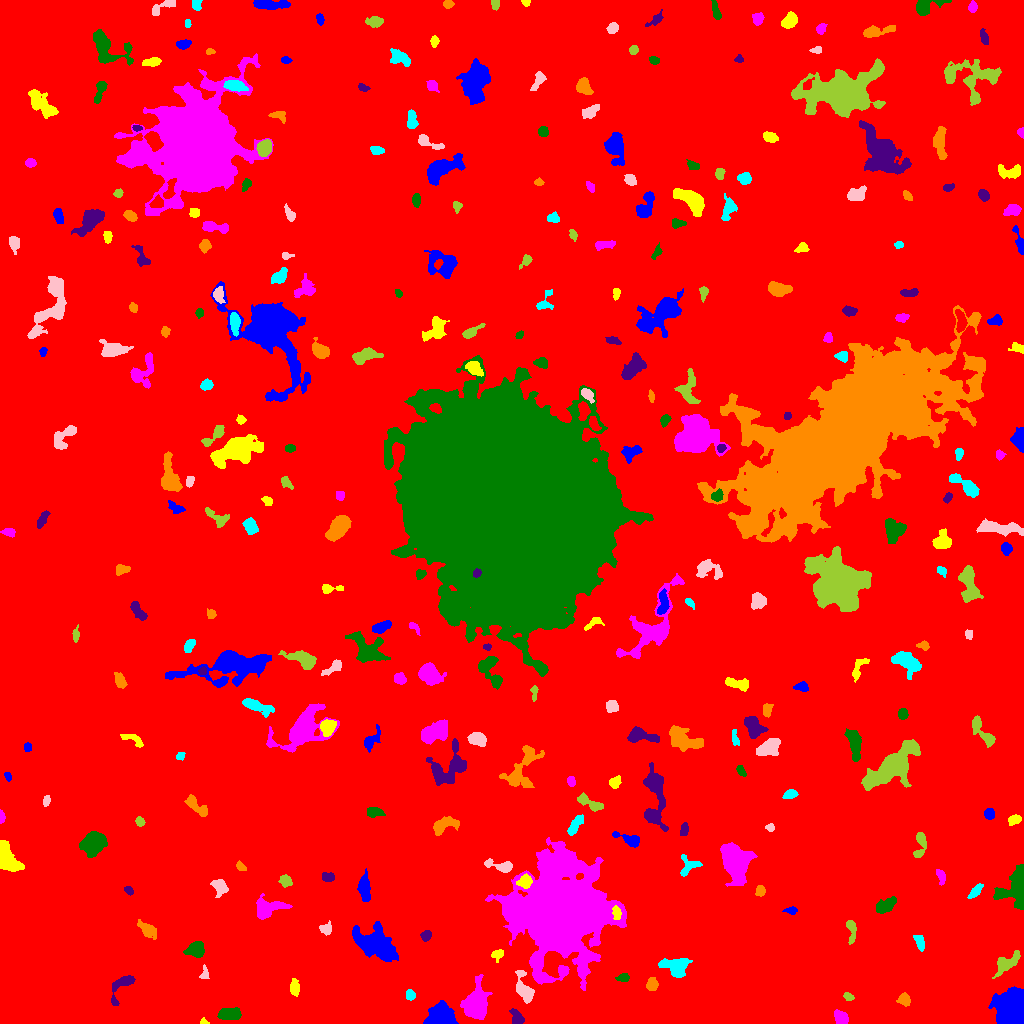

Values plotted in this chart, from the file beside it:
ID, X, Y, A, B, theta, total_flux, mu_max, mu_median, mu_mean, R_fwhm, R_e, R10, R90, x_start, x_end, y_start, y_end, area, greylevel
0, 520.7, 512.1, 300.7, 297.2, -0.8408, 2067560, 16.0, 2.0, 2.362, 89.44, 230.6, 86.14, 382.5, 0, 1023, 0, 1023, 875437, 2.362
1, 440.9, 6.469, 5.612, 4.615, 0.09028, 14573, 79.0, 20.0, 27.14, 7.047, 6.103, 2.459, 9.997, 423, 458, 0, 23, 537, 33.14
2, 203.4, 1.697, 1.887, 1.589, -0.1637, 152.0, 8.0, 3.0, 3.455, 2.523, 1.954, 0.5642, 3.141, 200, 209, 0, 6, 44, 9.455
3, 840.8, 5.406, 3.803, 2.819, -0.8117, 779.0, 9.0, 4.0, 4.426, 5.171, 4.184, 1.693, 6.433, 834, 848, 0, 14, 176, 10.43
4, 229.4, 9.457, 5.573, 2.71, 0.04394, 1167, 9.0, 5.0, 4.488, 6.482, 5.046, 2.111, 7.736, 217, 241, 4, 16, 260, 10.49
5, 516.9, 6.092, 4.678, 2.529, -0.9703, 535.0, 7.0, 3.0, 3.282, 4.618, 3.989, 1.596, 6.333, 509, 524, 0, 15, 163, 9.282
6, 903.9, 24.01, 2.868, 2.599, -1.117, 707.0, 13.0, 4.0, 5.05, 3.742, 3.338, 1.262, 5.528, 896, 910, 17, 31, 140, 11.05
7, 410.3, 28.46, 2.576, 2.252, -1.277, 384.0, 8.0, 4.0, 4.042, 3.989, 3.09, 1.128, 4.82, 406, 415, 23, 34, 95, 10.04
8, 524.3, 33.67, 7.535, 3.369, -1.176, 1173, 9.0, 3.0, 3.512, 6.103, 5.352, 2.111, 8.444, 515, 534, 20, 53, 334, 12.51
9, 848.3, 26.84, 2.712, 1.853, -0.4708, 290.0, 7.0, 4.0, 3.816, 3.785, 2.877, 1.128, 4.334, 843, 854, 23, 31, 76, 9.816
10, 319.4, 16.15, 8.606, 6.272, 1.004, 35146, 98.0, 17.0, 26.07, 9.062, 8.795, 3.432, 15.45, 300, 344, 0, 42, 1348, 32.07
11, 1012, 16.64, 7.34, 6.338, 1.22, 26310, 91.0, 18.0, 25.95, 7.838, 8.078, 3.09, 14.21, 988, 1023, 0, 37, 1014, 30.95
12, 294.4, 35.9, 4.007, 2.069, -1.542, 448.0, 6.0, 3.0, 3.048, 5.232, 3.7, 1.493, 5.698, 290, 299, 27, 45, 147, 10.05
13, 476.1, 20.66, 8.45, 5.601, 1.475, 4709, 17.0, 5.0, 6.522, 8.292, 7.736, 2.985, 13.01, 460, 492, 4, 49, 722, 11.52
14, 623.3, 45.96, 3.189, 1.95, 0.1627, 246.0, 6.0, 2.0, 2.51, 3.827, 3.141, 1.128, 4.853, 615, 629, 42, 50, 98, 8.51
15, 121, 36.79, 10.33, 4.092, 0.9595, 795.0, 6.0, 3.0, 2.829, 7.356, 5.499, 2.185, 8.311, 111, 135, 18, 48, 281, 8.829
16, 651.9, 39.07, 2.922, 2.387, 1.542, 715.0, 13.0, 4.0, 5.144, 3.909, 3.338, 1.262, 5.412, 646, 658, 33, 46, 139, 11.14
17, 676.4, 55.71, 6.919, 4.987, -0.1227, 1590, 9.0, 3.0, 3.869, 6.723, 6.077, 2.394, 9.997, 658, 692, 46, 65, 411, 9.869
18, 204.4, 49.28, 3.285, 2.008, 1.504, 201.0, 6.0, 2.0, 2.284, 3.09, 2.764, 0.9772, 4.583, 199, 209, 45, 59, 88, 8.284
19, 1006, 60.07, 7.881, 3.381, 0.6502, 1358, 9.0, 4.0, 4.204, 6.358, 5.836, 2.257, 8.992, 992, 1020, 45, 73, 323, 10.2
20, 845.7, 62.13, 6.444, 4.39, -0.1984, 2565, 16.0, 5.0, 5.777, 6.232, 6.232, 2.394, 9.869, 830, 857, 47, 72, 444, 11.78
21, 376.7, 78.73, 11.31, 5.918, -0.5506, 5679, 18.0, 5.0, 5.568, 8.311, 9.132, 3.385, 15.07, 352, 398, 62, 102, 1020, 11.57
22, 497.5, 68.98, 2.995, 2.477, 0.7554, 318.0, 7.0, 3.0, 2.865, 3.192, 3.141, 1.128, 5.015, 491, 503, 61, 74, 111, 9.865
23, 561.6, 112.5, 20.22, 19.42, 1.378, 184343, 170.0, 10.0, 19.56, 10.34, 20.11, 6.358, 41.21, 485, 626, 33, 186, 9425, 24.56
24, 196.1, 74.03, 3.678, 3.115, 0.1258, 2365, 28.0, 7.0, 9.275, 4.754, 4.107, 1.596, 6.956, 183, 204, 66, 82, 255, 15.27
25, 425.9, 87.96, 2.531, 2.166, 0.8505, 342.0, 7.0, 3.0, 3.288, 3.827, 2.985, 1.128, 4.687, 420, 431, 82, 93, 104, 10.29
26, 146.5, 94.35, 5.436, 2.657, -0.6762, 639.0, 10.0, 2.0, 2.815, 3.432, 4.37, 1.493, 7.269, 137, 156, 84, 104, 227, 8.815
27, 919.6, 81.38, 3.655, 1.808, -1.244, 287.0, 5.0, 2.0, 2.11, 4.37, 3.29, 1.262, 5.015, 913, 924, 72, 88, 136, 9.11
28, 326.1, 94.78, 3.106, 2.668, 0.1019, 345.0, 8.0, 3.0, 2.782, 3.09, 3.523, 1.262, 5.441, 319, 331, 88, 103, 124, 8.782
29, 851.3, 94.58, 5.991, 2.136, -1.493, 493.0, 8.0, 2.0, 2.917, 4.146, 3.523, 1.382, 5.997, 846, 856, 79, 103, 169, 11.92
30, 73.55, 110.5, 2.643, 1.12, 0.0484, 163.0, 8.0, 2.0, 2.329, 2.394, 2.111, 0.7979, 3.478, 68, 81, 107, 113, 70, 9.329
31, 791, 112.7, 3.214, 1.639, -0.02134, 256.0, 8.0, 3.0, 3.012, 3.09, 2.821, 0.9772, 4.442, 782, 797, 109, 117, 85, 9.012
32, 616.7, 110.8, 3.068, 1.937, -1.321, 282.0, 7.0, 2.0, 2.587, 3.192, 2.985, 1.128, 4.72, 612, 621, 104, 118, 109, 21.59
33, 267.5, 114.9, 7.915, 3.915, 0.1965, 1218, 9.0, 3.0, 2.866, 5.14, 5.67, 2.111, 9.424, 256, 292, 104, 130, 425, 9.866
34, 885.7, 118.2, 6.053, 2.906, 0.5545, 706.0, 7.0, 3.0, 2.824, 4.72, 5.078, 1.954, 7.858, 876, 896, 110, 127, 250, 8.824
35, 128.8, 133.2, 2.412, 1.714, -0.7665, 233.0, 6.0, 3.0, 3.282, 3.656, 2.585, 0.9772, 4.107, 124, 133, 128, 137, 71, 9.282
36, 760.3, 132.6, 2.572, 2.184, 1.443, 338.0, 7.0, 3.0, 3.414, 3.868, 3.038, 1.262, 4.754, 755, 765, 127, 138, 99, 10.41
37, 975.5, 132.2, 4.913, 1.883, 0.8259, 321.0, 5.0, 2.0, 2.326, 4.26, 3.868, 1.382, 5.809, 967, 983, 125, 140, 138, 8.326
38, 219.4, 137.1, 4.197, 3.299, -1.014, 846.0, 8.0, 4.0, 4.087, 5.944, 4.442, 1.784, 7.001, 210, 228, 126, 144, 207, 10.09
39, 285.3, 142.7, 2.879, 2.432, -0.6164, 301.0, 6.0, 2.0, 2.263, 4.334, 3.385, 1.262, 5.202, 278, 292, 136, 149, 133, 9.263
40, 98.8, 146.2, 3.018, 1.545, 1.525, 166.0, 4.0, 2.0, 2.024, 4.107, 2.706, 1.128, 4.029, 95, 102, 141, 152, 82, 9.024
41, 364.4, 133.7, 6.639, 2.529, -1.475, 1463, 12.0, 4.0, 5.115, 6.232, 4.983, 2.034, 7.999, 357, 370, 122, 155, 286, 11.12
42, 525.2, 141.7, 3.238, 2.737, 0.7506, 756.0, 12.0, 4.0, 4.5, 4.514, 3.656, 1.382, 5.863, 516, 532, 135, 150, 168, 17.5
43, 940.7, 147.2, 3.827, 1.749, -1.238, 207.0, 4.0, 2.0, 1.8, 4.442, 3.038, 1.262, 4.82, 936, 945, 138, 154, 115, 8.8
44, 1017, 136.2, 9.634, 6.276, 1.277, 4647, 23.0, 5.0, 6.874, 6.676, 6.84, 2.706, 11.97, 993, 1023, 114, 159, 676, 12.87
45, 328.2, 145.7, 2.747, 2.018, -0.09736, 254.0, 7.0, 2.0, 2.248, 3.038, 2.821, 0.9772, 4.652, 322, 334, 142, 151, 113, 9.248
46, 240.2, 157.2, 2.479, 1.571, -0.8729, 164.0, 6.0, 2.0, 2.076, 3.141, 2.459, 0.7979, 3.909, 236, 246, 153, 163, 79, 9.076
47, 688.5, 157.2, 6.144, 4.46, 0.6105, 509.0, 6.0, 2.0, 2.324, 5.171, 4.787, 1.784, 7.334, 680, 702, 147, 169, 219, 8.324
48, 501.6, 157.1, 7.239, 2.392, -0.1976, 702.0, 8.0, 2.5, 3.191, 4.918, 4.146, 1.596, 7.047, 484, 512, 151, 165, 220, 13.19
49, 919.7, 178.2, 7.755, 2.566, 1.419, 776.0, 10.0, 3.0, 3.643, 4.618, 4.37, 1.596, 7.024, 913, 926, 166, 191, 213, 9.643
50, 134.1, 168.4, 3.188, 2.121, 1.316, 637.0, 13.0, 4.0, 4.684, 3.7, 3.29, 1.262, 5.202, 129, 139, 160, 174, 136, 11.68
51, 628.3, 184.4, 8.449, 2.55, -0.3316, 693.0, 8.0, 3.0, 3.194, 4.951, 4.787, 1.784, 7.356, 612, 639, 176, 192, 217, 11.19
52, 7.758, 164.6, 8.459, 3.912, -1.068, 1912, 9.0, 4.0, 4.068, 7.919, 6.864, 2.764, 10.52, 0, 24, 152, 183, 470, 10.07
53, 733.9, 163.2, 8.176, 5.11, -1.149, 11100, 45.0, 7.0, 11.67, 7.59, 7.527, 2.877, 12.94, 720, 757, 137, 181, 951, 17.67
54, 93.68, 180.5, 5.035, 4.17, 0.4638, 12588, 82.0, 16.5, 24.68, 6.232, 5.614, 2.185, 9.591, 79, 107, 166, 192, 510, 29.68
55, 684.1, 194, 3.103, 1.838, 1.431, 270.0, 6.0, 2.0, 2.647, 3.949, 3.038, 1.128, 4.787, 680, 688, 188, 201, 102, 9.647
56, 443.8, 198.7, 6.842, 3.16, 0.3336, 1308, 10.0, 4.0, 4.375, 6.58, 5.232, 2.111, 8.234, 433, 459, 188, 207, 299, 10.37
57, 575.5, 199, 6.216, 2.252, 0.9662, 604.0, 6.0, 3.0, 3.051, 6.257, 4.514, 1.784, 7.001, 567, 583, 188, 209, 198, 9.051
58, 770.1, 195.7, 2.102, 1.923, -0.2147, 189.0, 5.0, 3.0, 2.908, 3.478, 2.585, 0.9772, 3.989, 765, 774, 192, 200, 65, 8.908
59, 139.9, 202, 2.272, 1.919, -1.176, 311.0, 8.0, 4.0, 3.84, 3.742, 2.706, 0.9772, 4.184, 135, 145, 197, 207, 81, 9.84
... 265 more rows
